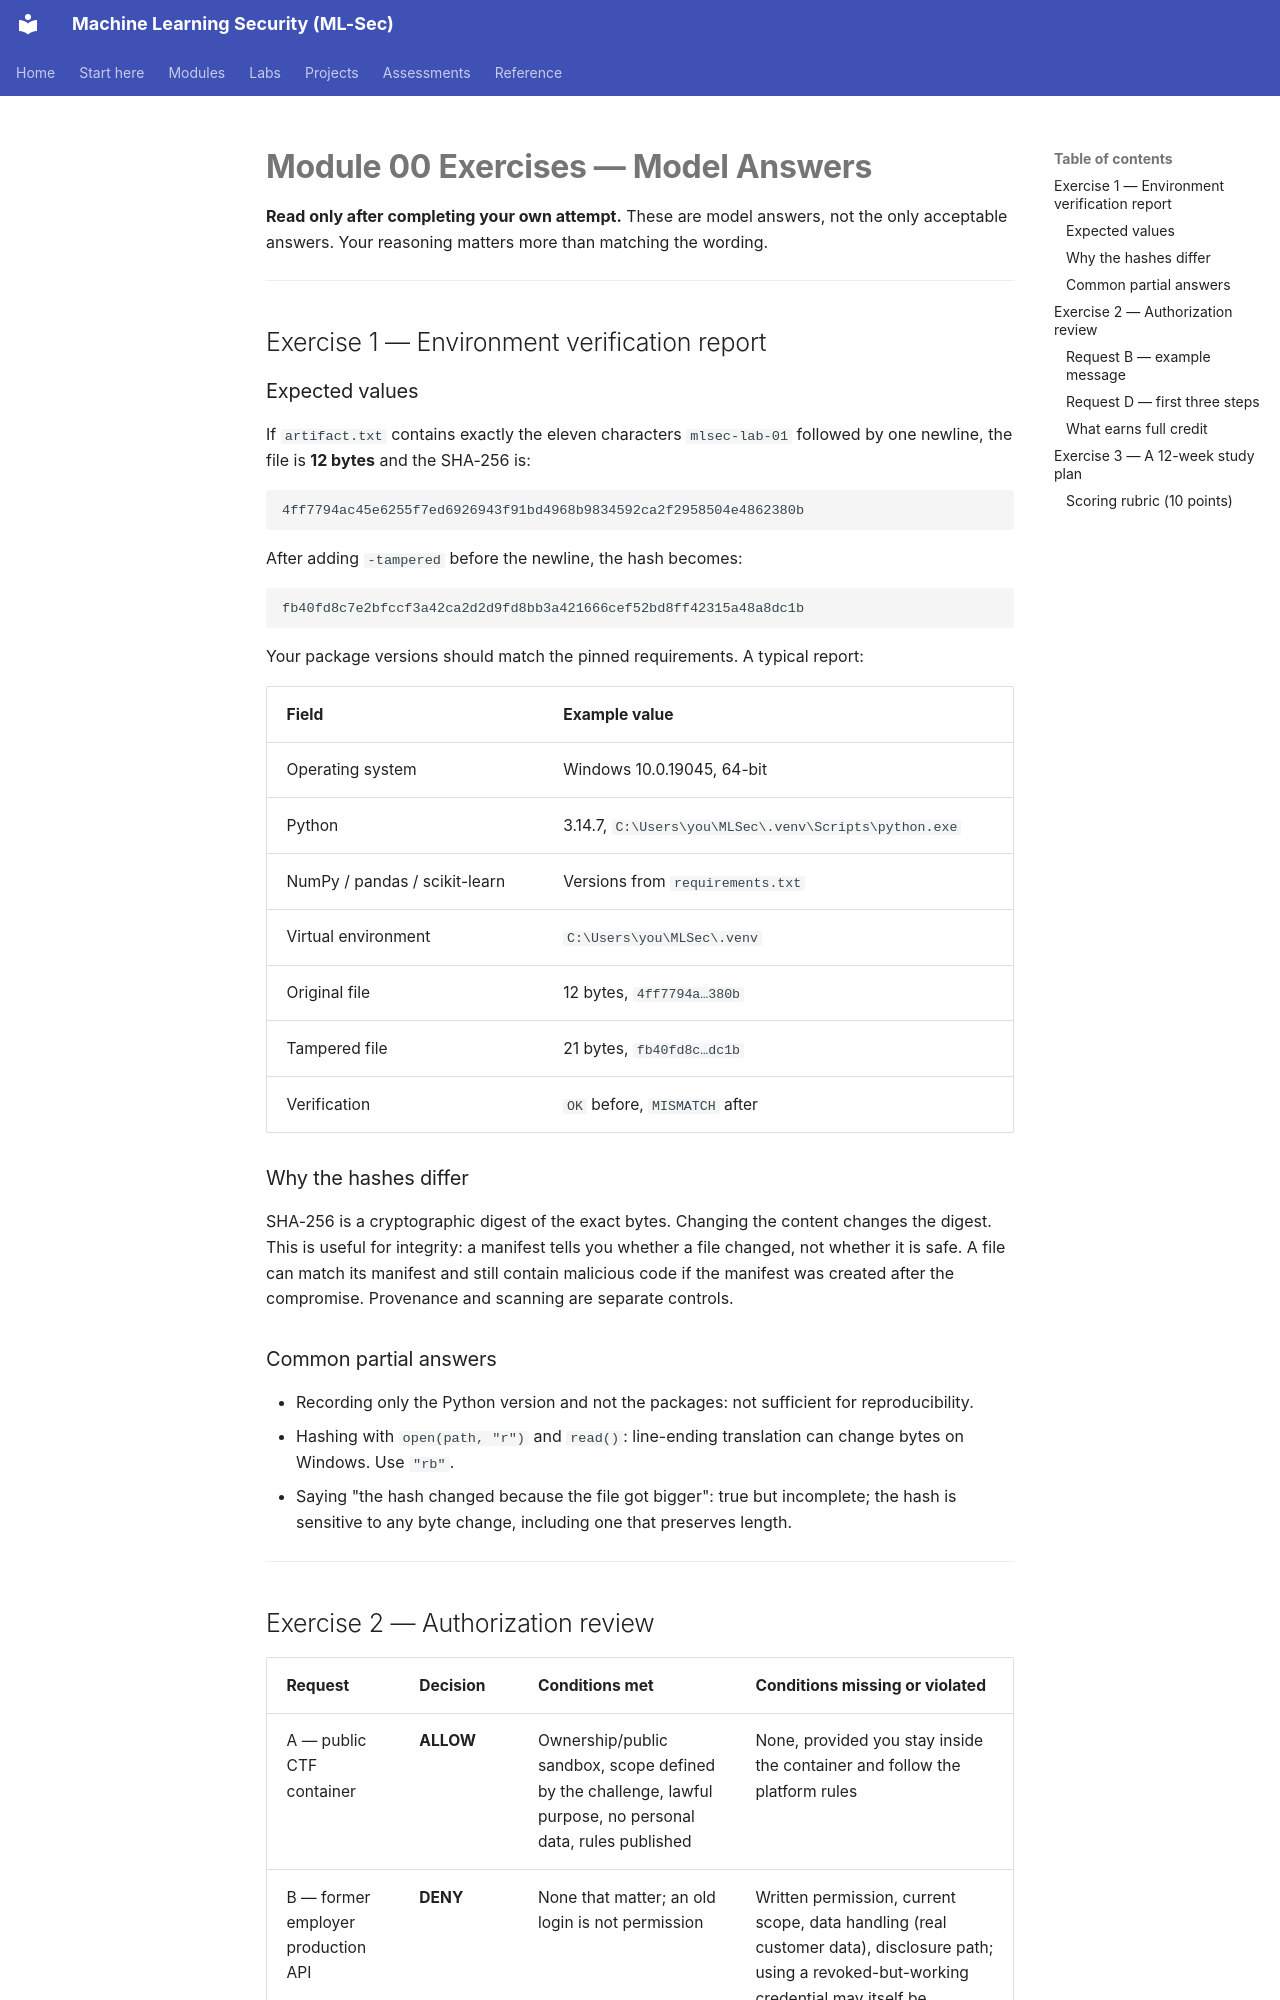

repository: nadeem-majeedch/MLSec · page: modules/m00-orientation/exercise-solutions/index.html · generator: mkdocs

# Module 00 Exercises — Model Answers

**Read only after completing your own attempt.** These are model answers, not the only acceptable answers. Your reasoning matters more than matching the wording.

---

## Exercise 1 — Environment verification report

### Expected values

If `artifact.txt` contains exactly the eleven characters `mlsec-lab-01` followed by one newline, the file is **12 bytes** and the SHA-256 is:

```text
4ff7794ac45e6255f7ed6926943f91bd4968b9834592ca2f2958504e4862380b
```

After adding `-tampered` before the newline, the hash becomes:

```text
fb40fd8c7e2bfccf3a42ca2d2d9fd8bb3a421666cef52bd8ff42315a48a8dc1b
```

Your package versions should match the pinned requirements. A typical report:

| Field | Example value |
|---|---|
| Operating system | Windows 10.0.19045, 64-bit |
| Python | 3.14.7, `C:\Users\you\MLSec\.venv\Scripts\python.exe` |
| NumPy / pandas / scikit-learn | Versions from `requirements.txt` |
| Virtual environment | `C:\Users\you\MLSec\.venv` |
| Original file | 12 bytes, `4ff7794a…380b` |
| Tampered file | 21 bytes, `fb40fd8c…dc1b` |
| Verification | `OK` before, `MISMATCH` after |

### Why the hashes differ

SHA-256 is a cryptographic digest of the exact bytes. Changing the content changes the digest. This is useful for integrity: a manifest tells you whether a file changed, not whether it is safe. A file can match its manifest and still contain malicious code if the manifest was created after the compromise. Provenance and scanning are separate controls.

### Common partial answers

- Recording only the Python version and not the packages: not sufficient for reproducibility.
- Hashing with `open(path, "r")` and `read()`: line-ending translation can change bytes on Windows. Use `"rb"`.
- Saying "the hash changed because the file got bigger": true but incomplete; the hash is sensitive to any byte change, including one that preserves length.

---
